pico-8 play session: mixed d-pad (fixed 12-tick cycle)

[t = 1 s] mixed d-pad (1.2s cycle ×~1): → ← ↑ ↓ + 🅾/❎ taps, ~1s
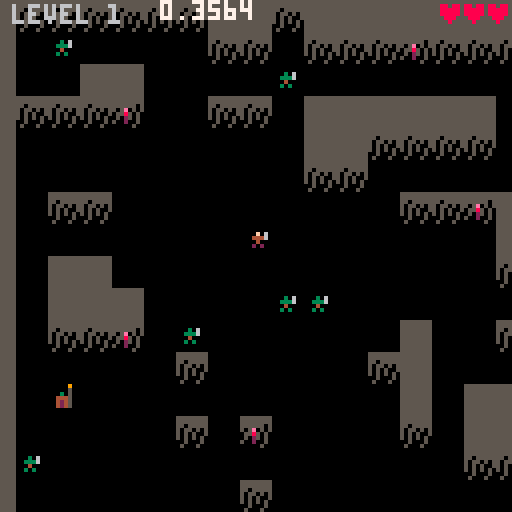
[t = 6 s] mixed d-pad (1.2s cycle ×~5): → ← ↑ ↓ + 🅾/❎ taps, ~6s
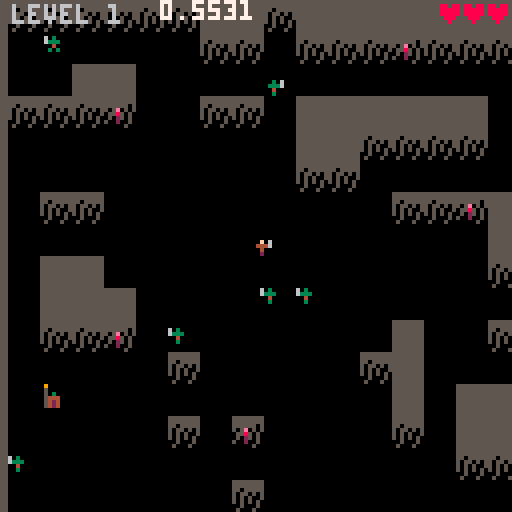
[t = 8 s] mixed d-pad (1.2s cycle ×~6): → ← ↑ ↓ + 🅾/❎ taps, ~8s
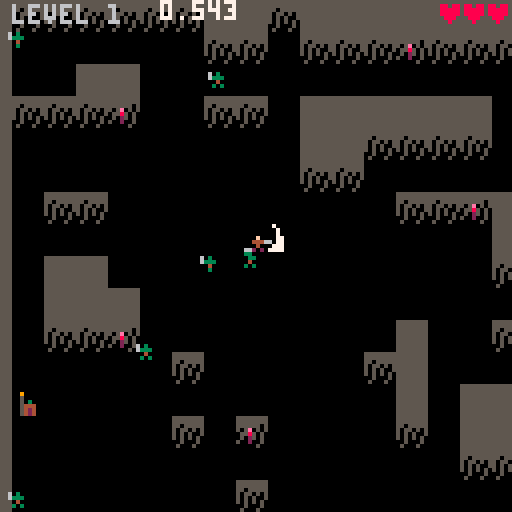

pico-8 cartridge
version 18
__lua__
-- 1 hp hero
-- by ironchest games

cartdata'ironchestgames_1hphero_dev2'

function _sfx(_s)
 sfx(tonum(_s))
end

function has(_t,_v)
 for k,v in pairs(_t) do
  if v == _v then
   return k
  end
 end
end

function clone(_t)
 local t={}
 for k,v in pairs(_t) do
  t[k]=v
 end
 return t
end

function flrrnd(_n)
 return flr(rnd(_n))
end

-- s2t usage:
-- t=s2t'1;2;3;4;5;6;7;hej pa dig din gamle gries;'
-- t=s2t'.x;1;.y;2;'
function s2t(s)
 local _t,_i,_s,_d={},1,''
 repeat
  _d,s=sub(s,1,1),sub(s,2)
  if _d != ';' then
   _s=_s.._d
  else
   if sub(_s,1,1) != '.' then
    _s=tonum(_s) or _s
   end
   _t[_i]=_s
   if (_s == '') _t[_i]=nil
   _i+=1
   _s=''
  end
 until #s == 0
 for _i=2,#_t,2 do
  local _tib=_t[_i-1]
  if sub(tostr(_tib),1,1) == '.' then
   _s=sub(_tib,2)
   _s=tonum(_s) or _s
   _t[_s],_t[_i-1],_t[_i]=_t[_i]
  end
 end
 return _t
end

function saveitem(_slot,_class,_prefix,_suffix)
 dset(_slot,_class+shl(_prefix,4)+shl(_suffix,8))
end

if dget(1) == 0 then
 saveitem(1,8,1,0)
end

function loaditem(_i)
 local dat=dget(_i)
 local _class=band(dat,0b1111)
 return _class != 0 and createitem(
   _class,
   band(dat,0b11110000)/16,
   band(dat,0b111100000000)/256) or nil
end

function isaabbscolliding(a,b)
 return a.x-a.hw < b.x+b.hw and a.x+a.hw > b.x-b.hw and
  a.y-a.hh < b.y+b.hh and a.y+a.hh > b.y-b.hh and b
end

wallaabb=s2t'.hw;4;.hh;4;'
function isinsidewall(aabb)
 local x1,y1,x2,y2=
  aabb.x-aabb.hw,aabb.y-aabb.hh,
  aabb.x+aabb.hw,aabb.y+aabb.hh

 for p in all{{x1,y1},{x2,y1},{x2,y2},{x1,y2}} do
  local mapx,mapy=flr(p[1]/8),flr(p[2]/8)
  wallaabb.x,wallaabb.y=mapx*8+wallaabb.hw,mapy*8+wallaabb.hh

  -- note: hitboxes should not be larger than 8x8
  if not walls[mapy] or not walls[mapy][mapx] then
   aabb.removeme=true
  elseif walls[mapy][mapx] == 1 and
     isaabbscolliding(aabb,wallaabb) then
   return wallaabb
  end
 end
end

function haslos(_x1,_y1,_x2,_y2)
 local dx,dy,x,y,xinc,yinc=
  abs(_x2-_x1),abs(_y2-_y1),_x1,_y1,sgn(_x2-_x1),sgn(_y2-_y1)
 local n,err=1+dx+dy,dx-dy
 dx*=2
 dy*=2

 while n > 0 do
  n-=1
  if walls[flr(y/8)][flr(x/8)] == 1 then
   return
  end
  if err > 0 then
   x+=xinc
   err-=dy
  else
   y+=yinc
   err+=dx
  end
 end
 return true
end

function dist(x1,y1,x2,y2)
 local dx,dy=x2-x1,y2-y1
 return sqrt(dx*dx+dy*dy)
end

function norm(n)
 return n == 0 and 0 or sgn(n)
end

_aabb={}
function collideaabbs(func,aabb,other,_dx,_dy)
 local dx,dy=_dx,_dy

 _aabb.x,_aabb.y,_aabb.hw,_aabb.hh=aabb.x+_dx,aabb.y,aabb.hw,aabb.hh
 local collidedwith=func(_aabb,other)
 if collidedwith then
  dx=(aabb.hw+collidedwith.hw-abs(aabb.x-collidedwith.x))*-sgn(_dx)
 end

 _aabb.x,_aabb.y=aabb.x,aabb.y+_dy
 local collidedwith=func(_aabb,other)
 if collidedwith then
  dy=(aabb.hh+collidedwith.hh-abs(aabb.y-collidedwith.y))*-sgn(_dy)
 end

 return dx,dy
end

function findflr(_x,_y)
 local a,d=rnd(),1
 repeat
  a+=0.05
  d+=0.02
  x,y=mid(1,flr(_x/8+cos(a)*2),14),mid(1,flr(_y/8+sin(a)*2),14)
 until walls[y] and walls[y][x] == 0
 return x*8+4,y*8+4
end

btnmasktoa={
 [0x0002]=0, -- right
 [0x0006]=0.125, -- right/up
 [0x0004]=0.25, -- up
 [0x0005]=0.375, -- up/left
 [0x0001]=0.5, -- left
 [0x0009]=0.625, -- left/down
 [0x0008]=0.75, -- down
 [0x000a]=0.875, -- down/right
}

function aframes(_fs)
 local t,j={},1
 for i=0,1,0.125 do
  t[i]=s2t(_fs[j])
  j+=1
 end
 return t
end

meleevfxframes=aframes{
 '0;20;4;7;-1;-5;', -- right
 '8;20;6;4;-3;-2;', -- right/up
 '20;20;9;3;-3;-1;', -- up
 '14;20;6;4;-2;-2;', -- up/left
 '4;20;4;7;-2;-5;', -- left
 '29;20;4;7;-3;-6;', -- left/down
 '20;23;9;3;-4;-2;', -- down
 '33;20;4;7;0;-6;', -- down/right
 '0;20;4;7;-1;-5;' -- right (wrapped)
}

bowvfxframes=aframes{
 '0;27;6;7;-3;-5;', -- right
 '17;32;7;7;-4;-3;', -- right/up
 '10;31;7;6;-3;-3;', -- up
 '34;32;7;7;-3;-3;', -- up/left
 '4;27;6;7;-2;-5;', -- left
 '22;27;7;7;-2;-5;', -- left/down
 '10;27;7;6;-3;-4;', -- down
 '29;27;7;7;-4;-4;', -- down/right
 '0;27;6;7;-3;-5;' -- right (wrapped)
}

arrowframes=aframes{
 '50;20;2;1;-1;-0.5;', -- right
 '52;20;2;2;-1;-1;', -- right/up
 '54;20;1;2;-0.5;-1;', -- up
 '55;20;2;2;-1;-1;', -- up/left
 '50;20;2;1;-1;-0.5;', -- left
 '52;20;2;2;-1;-1;', -- left/down
 '54;20;1;2;-0.5;-1;', -- down
 '55;20;2;2;-1;-1;', -- down/right
 '50;20;2;1;-1;-0.5;' -- right (wrapped)
}

function getvfxframei(a)
 return min(flr((a+0.0625)*8)/8,1)
end

-- effects
pemdef=s2t'-0.3;0;'

function burningeffect(_a)
 if _a.effect.c == nil then
  _a.effect.c=0
  add(pemitters,{
   follow=_a,
   life=_a.state_c,
   prate=s2t'2;4;',
   plife=s2t'15;25;',
   poffsets=s2t'-2;0.5;2;0.5;',
   pcol1=8,pcol2=14
  })
 end

 _a.effect.c-=1
 if _a.effect.c <= 0 then
  _a.effect.c,_a.a=12,rnd()
 end

 _a.dx,_a.dy=cos(_a.a)*_a.spd,sin(_a.a)*_a.spd
end

function freezeeffect(_a)
 add(vfxs,{{72,92,8,7,_a.x-4,_a.y-3.5,c=2}})
 _a.dx,_a.dy=0,0
end

-- skills
function getskillxy(_a)
 return _a.x+cos(_a.a)*4,_a.y+sin(_a.a)*4
end

function swordattackskillfactory(
  attackcol,typ,recovertime,dmg)
 return {
  sprite=12,
  desc='sword attack',
  preprfm=15,
  postprfm=28,
  perform=function(_a,skill)
   local x,y=getskillxy(_a)

   add(attacks,{
    isavatar=true,
    x=x,y=y,
    hw=2,hh=2,
    state_c=1,
    typ=typ,
    recovertime=recovertime or 0,
    knocka=_a.a,
    tar_c=1000,
    dmg=dmg,
   })

   local frame=clone(meleevfxframes[getvfxframei(_a.a)])
   frame.c,frame.col=15,attackcol
   frame[5]+=x
   frame[6]+=y
   add(vfxs,{frame})

   _sfx'4'
  end
 }
end

function bowattackskillfactory(
  preprfm,attackcol,arrowcol,typ,recovertime)
 return {
  sprite=13,
  desc='bow attack',
  preprfm=preprfm,
  postprfm=6,
  perform=function(_a,skill)
   local x,y=getskillxy(_a)

   add(attacks,{
    isavatar=true,
    x=x-0.5,y=y-0.5,
    hw=1,hh=1,
    state_c=1000,
    dx=cos(_a.a)*1.6,
    dy=sin(_a.a)*1.6,
    typ=typ,
    recovertime=recovertime,
    frame=clone(arrowframes[_a.a]),
    col=arrowcol,
   })

   local frame=clone(bowvfxframes[getvfxframei(_a.a)])
   frame.c,frame.col=6,attackcol
   frame[5]+=x
   frame[6]+=y
   add(vfxs,{frame})

   _sfx'5'
  end
 }
end

function boltskillfactory(
  typ,
  attackcol,
  castpemcol1,
  castpemcol2,
  boltpemcol1,
  boltpemcol2,
  sprite,
  desc)
 return {
  sprite=sprite,
  desc=desc,
  preprfm=50,
  postprfm=0,
  startpemitter=function(_a,life)
   add(pemitters,{
    follow=_a,
    life=life,
    prate=s2t'2;4;',
    plife=s2t'15;25;',
    poffsets=s2t'-2;0.5;2;0.5;',
    pcol1=castpemcol1,pcol2=castpemcol2
   })
   _sfx'9'
  end,
  perform=function(_a)
   local x,y=getskillxy(_a)

   local attack={
    isavatar=_a.isavatar,
    x=x,y=y,
    hw=1,hh=1,
    state_c=1000,
    dx=cos(_a.a)*1.2,
    dy=sin(_a.a)*1.2,
    typ=typ,
    recovertime=120,
    frame=s2t'47;20;3;3;-0.5;-0.5;',
    col=attackcol,
   }
   add(attacks,attack)

   add(pemitters,{
    follow=attack,
    life=1000,
    prate=s2t'0;1;',
    plife=s2t'3;5;',
    poffsets=s2t'-1;-1;1;1;',
    dy=s2t'0;0;',
    pcol1=boltpemcol1,pcol2=boltpemcol2
   })
   _sfx'32'
  end
 }
end

-- actors
function actfact(_a)
 _a.state,_a.state_c,_a.curframe,_a.dx,_a.dy,
 _a.runspd,_a.dmgfx_c,_a.comfydist,_a.toocloseto,_a.a,_a.hh
   ='idling',0,1,0,0,_a.spd,0,_a.comfydist or 1,{},0,2
 return _a
end

function performenemymelee(_a)
 _a.a=getvfxframei(atan2(_a.tarx-_a.x,_a.tary-_a.y))
 add(attacks,{
  x=_a.x+cos(_a.a)*4,
  y=_a.y+sin(_a.a)*4,
  hw=att_siz or 2,
  hh=att_siz or 2,
  state_c=1,
  typ=_a.att_typ or 'knockback',
  recovertime=_a.att_recovertime,
  knocka=_a.a,
  tar_c=1000,
 })
 local f=clone(meleevfxframes[_a.a])
 f.c,f.col=10,_a.att_col or 7
 _x,_y=getskillxy(_a)
 f[5]+=_x
 f[6]+=_y
 add(vfxs,{f})
 _sfx'4'
end

function performenemybow(_a)
 _a.a=getvfxframei(atan2(_a.tarx-_a.x,_a.tary-_a.y))
 add(attacks,{
  x=_a.x-0.5,y=_a.y-0.5,
  hw=1,hh=1,
  state_c=1000,
  dx=cos(_a.a)*1.6,dy=sin(_a.a)*1.6,
  frame=clone(arrowframes[_a.a]),
  col=2
 })
 _sfx'5'
end

-- enemy factories
function newmeleetroll(x,y)
 local _e=s2t'.hw;1.5;.spd;0.45;.hp;2;.att_preprfm;50;.att_postprfm;20;';
 _e.x,
 _e.y,
 _e.prfmatt,
 _e.idling,
 _e.moving,
 _e.attacking,
 _e.recovering=
  x,
  y,
  performenemymelee,
  {s2t'40;91;4;5;-2;-3;'},
  {animspd=0.18,s2t'40;91;4;5;-2;-3;',s2t'44;91;4;5;-2;-3;'},
  {animspd=0,s2t'48;91;4;5;-2;-3;',s2t'51;91;6;5;-3;-3;'},
  {s2t'40;91;4;5;-2;-3;'}
 return actfact(_e)
end

function casterfactory(_hp,_cols,_idlef,_attackf,_boltskill)
 return function(x,y)
  return actfact{
   x=x,y=y,
   hw=1.5,
   spd=0.25*_hp,
   hp=_hp,
   att_preprfm=100,
   att_postprfm=20,
   att_range=60,
   cols=_cols,
   prfmatt=function(_a)
    _a.a=atan2(_a.tarx-_a.x,_a.tary-_a.y)
    _boltskill.perform(_a)
   end,
   comfydist=30,
   idling={_idlef},
   moving={animspd=0.18,_idlef},
   attacking={animspd=0,_attackf,_idlef},
   recovering={_idlef},
   onpreprfm=_boltskill.startpemitter
  }
 end
end

newtrollcaster=casterfactory(
 1,s2t'3;4;2;5;9;',s2t'41;32;4;7;-2;-4.5;',s2t'45;32;4;7;-2;-4.5;',
 boltskillfactory('fire',14,8,14,14,8))

newdemoncaster=casterfactory(
 3,s2t'8;13;5;6;12;',s2t'41;32;4;8;-2;-5.5;',s2t'45;32;4;8;-2;-5.5;',
 boltskillfactory('ice',7,12,12,12,13))

function newgianttroll(x,y)
 boss=actfact{
  name='giant troll',
  x=x,y=y,
  hw=1.5,hh=3,
  isbig=true,
  spd=0.7,
  hp=7,
  att_preprfm=40,
  att_postprfm=30,
  prfmatt=performenemymelee,
  idling={s2t'36;25;7;7;-4;-4;'},
  moving={animspd=0.18,s2t'43;25;7;7;-4;-4;',s2t'50;25;7;7;-4;-4;'},
  attacking={animspd=0,s2t'57;25;7;7;-4;-4;',s2t'64;25;8;7;-4;-4;'},
  recovering={s2t'72;25;7;7;-4;-4;'}
 }
 return boss
end

function newmeleeskele(x,y)
 return actfact{
  x=x,y=y,
  hw=1.5,
  spd=0.5,
  hp=3,
  att_preprfm=40,
  att_postprfm=10,
  prfmatt=performenemymelee,
  idling={s2t'0;15;4;5;-2;-3;'},
  moving={animspd=0.18,s2t'0;15;4;5;-2;-3;',s2t'4;15;4;5;-2;-3;'},
  attacking={animspd=0,s2t'8;15;4;5;-2;-3;',s2t'11;15;6;5;-3;-3;'},
  recovering={s2t'0;15;4;5;-2;-3;'}
 }
end

function batfactory(_cols,_att_col,_att_typ,_att_recovertime)
 return function(x,y)
  return actfact{
   isghost=true,
   x=x,y=y,
   hw=1.5,
   spd=0.75,
   hp=1,
   att_preprfm=30,
   att_postprfm=0,
   att_col=_att_col,
   att_typ=_att_typ,
   att_recovertime=_att_recovertime,
   cols=_cols,
   prfmatt=performenemymelee,
   idling={s2t'36;15;3;3;-1.5;-1.5;'},
   moving={animspd=0.21,s2t'36;15;3;3;-1.5;-1.5;',s2t'39;15;3;3;-1.5;-1.5;'},
   attacking={animspd=0.32,s2t'36;15;3;3;-1.5;-1.5;',s2t'39;15;3;3;-1.5;-1.5;'},
   recovering={s2t'36;15;3;3;-1.5;-1.5;'}
  }
 end
end

newbatenemy=batfactory()
newfirebatenemy=batfactory(s2t'0;0;0;0;8;',14,'fire',120)

function newvampireboss(x,y)
 boss=actfact{
  name='samael',
  isghost=true,
  x=x,y=y,
  hw=1.5,
  spd=0.75,
  hp=8,
  att_preprfm=20,
  att_postprfm=75,
  att_siz=2,
  prfmatt=function(_a)
   _a.a=atan2(_a.tarx-_a.x,_a.tary-_a.y)
   add(attacks,{
    x=_a.x+cos(_a.a)*4,
    y=_a.y+sin(_a.a)*4,
    hw=2,hh=2,
    state_c=1,
    dmg=2
   })
   f=s2t'92;91;4;3;-2;-1.5;'
   f.c=4
   _x,_y=getskillxy(_a)
   f[5]+=_x
   f[6]+=_y
   add(vfxs,{f})
   _sfx'4'
  end,
  idling={s2t'82;91;5;5;-3;-3;'},
  moving={animspd=0.21,s2t'96;91;3;3;-1.5;-1.5;',s2t'99;91;3;3;-1.5;-1.5;'},
  attacking={animspd=0.3,s2t'87;91;5;5;-3;-3;',s2t'82;91;5;5;-3;-3;'},
  recovering={s2t'82;91;5;5;-3;-3;'}
 }
 return boss
end

function newbowskele(x,y)
 return actfact{
  x=x,y=y,
  hw=1.5,
  spd=0.5,
  hp=2,
  att_preprfm=60,
  att_postprfm=4,
  att_range=40,
  prfmatt=performenemybow,
  comfydist=20,
  idling={s2t'18;15;4;5;-2;-3;'},
  moving={animspd=0.18,s2t'18;15;4;5;-2;-3;',s2t'22;15;4;5;-2;-3;'},
  attacking={animspd=0,s2t'26;15;4;5;-2;-3;',s2t'31;15;4;5;-2;-3;'},
  recovering={s2t'18;15;4;5;-2;-3;'}
 }
end

function newskeleking(x,y)

 function setupmelee(_a)
  _a.att_range,
  _a.att_preprfm,
  _a.att_postprfm,
  _a.prfmatt,
  _a.afterpostprfm,
  _a.attacking,
  _a.onpreprfm,
  _a.nolos
   =7,30,60,performmelee,setupmagic,
   {animspd=0,s2t'0;40;15;18;-7;-13;',s2t'0;58;20;18;-10;-13;'}
 end

 function performmelee(_a)
  add(attacks,{
   throughwalls=true,
   x=_a.x+cos(_a.a)*2,y=_a.y-3,
   hw=7,hh=8,
   state_c=2,
   typ='knockback',
   knocka=_a.a,
  })
  _sfx'4'
 end

 function setupmagic(_a)
  _a.att_range,
  _a.att_preprfm,
  _a.att_postprfm,
  _a.prfmatt,
  _a.afterpostprfm,
  _a.attacking,
  _a.onpreprfm,
  _a.nolos
    =60,110,0,performmagic,setupmelee,{
      animspd=0,
      s2t'24;58;15;18;-7;-13;',
      s2t'24;58;15;18;-7;-13;',
     },magicpreprfm,true
 end

 function magicpreprfm(_a)
  _a.att_x,_a.att_y=findflr(_a.x,_a.y)
  add(pemitters,{
   follow={x=_a.att_x,y=_a.att_y},
   life=140,
   prate=s2t'1;2;',
   plife=s2t'10;15;',
   poffsets=s2t'-2;0.5;1;0.5;',
   pcol1=11,pcol2=3
  })
  _sfx'9'
 end

 function performmagic(_a)
  local _e=newmeleeskele(_a.att_x,_a.att_y)
  _e.state,_e.laststate,_e.state_c='recovering','recovering',50
  add(actors,_e)
 end

 boss=actfact{
  name='forgotten king',
  isbig=true,
  x=x,y=y,
  hw=1.5,hh=3,
  spd=0.4,
  hp=10,
  idling={s2t'0;40;15;18;-7;-13;'},
  moving={animspd=0.24,s2t'16;40;15;18;-7;-13;',s2t'32;40;15;18;-7;-13;'},
  recovering={s2t'0;40;15;18;-7;-13;'},
  onroam=setupmagic
 }
 setupmagic(boss)
 return boss
end

function newdemonboss(x,y)
 boss=actfact{
  name='the evil',
  isbig=true,
  x=x,y=y,
  hw=3.5,hh=3.5,
  spd=0.75,
  hp=20,
  att_preprfm=30,
  att_postprfm=50,
  att_range=10,
  att_siz=12,
  att_col=0,
  att_typ='fire',
  att_recovertime=90,
  prfmatt=performenemymelee,
  passiveskills={{immune='fire'},{immune='ice'}},
  idling={s2t'77;71;19;18;-10;-15;'},
  moving={animspd=0.24,s2t'41;71;19;18;-10;-15;',s2t'59;71;19;18;-10;-15;'},
  attacking={animspd=0,s2t'79;45;31;24;-15;-20;',s2t'48;45;31;24;-15;-20;'},
  recovering={s2t'95;71;19;18;-10;-15;'}
 }
 return boss
end

-- items
slots,comcols2={'weapon','offhand','armor','helmet','boots','amulet','book'},s2t'-1;-1;-1;-1;2;'

function createitem(_itemclass,_prefix,_suffix)
 local itemclass=itemclasses[_itemclass]
 local itemname,armor,spdfactor,_att_spd_dec,prefixt,col,col2,sprite=
   itemclass.name,itemclass.armor or 0,itemclass.spdfactor or 0,0,
   itemclass.prefix or prefix

 _suffix=suffix[_suffix]
 if _suffix then
  itemname=itemname.._suffix.name
 end

 if _itemclass >=8 and _prefix == 1 and _suffix then
  col,col2,sprite=_suffix.cols[_itemclass] or _suffix.col,
   _suffix.cols2 and _suffix.cols2[_itemclass],
   _suffix.sprite
 end

 _prefix=prefixt[_prefix]
 if _prefix then
  itemname=_prefix.name..itemname
 end

 if not (_prefix or _suffix) then
  itemname='useless '..itemname
 end

 for _affix in all{_prefix,_suffix} do
  if _affix then
   armor+=(_affix.armor or 0)
   spdfactor+=(_affix.spdfactor or 0)
   _att_spd_dec+=(_affix.att_spd_dec or 0)
   col,col2,sprite=col or _affix.cols and _affix.cols[_itemclass] or _affix.col,
    col2 or _affix.cols2 and _affix.cols2[_itemclass] or itemclass.col2,
    sprite or _affix.sprites[_itemclass]
  end
 end

 return {
  class=_itemclass,
  slot=itemclass.slot,
  name=itemname,
  sprite=sprite or itemclass.sprite,
  col=col or itemclass.col,
  col2=col2 or comcols2,
  prefix=_prefix,
  suffix=_suffix,
  armor=armor,
  spdfactor=spdfactor,
  att_spd_dec=_att_spd_dec,
  iscloak=itemclass.iscloak,
  twohand=itemclass.twohand,
  curframe=1,
  idling=itemclass.idling,
  moving=itemclass.moving,
  attacking=itemclass.attacking,
  recovering=itemclass.recovering,
 }
end

swordprefix={
 {name='',sprites={},skill=swordattackskillfactory(7)},
 {name='ice ',col=7,sprites=s2t'30;46;162;63;232;79;49;199;214;',
  skill=swordattackskillfactory(12,'ice',150)},
 {name='flaming ',col=8,sprites=s2t'29;45;162;62;231;78;178;198;213;',
  skill=swordattackskillfactory(14,'fire',60)},
 {name='heavy ',col=5,sprites=s2t'-1;-1;-1;-1;-1;-1;-1;196;',
  skill=swordattackskillfactory(7,'knockback')},
 {name='sharp ',col=6,sprites=s2t'-1;-1;-1;-1;-1;-1;-1;200;',
  skill=swordattackskillfactory(7,nil,nil,2)},
}

bowprefix={
 {name='',col=4,sprites={},skill=bowattackskillfactory(26,7,2),twohand=true},
 {name='ice ',col=12,sprites=s2t'30;46;162;63;232;79;49;199;214;',
  skill=bowattackskillfactory(26,7,12,'ice',150),twohand=true},
 {name='flaming ',col=8,sprites=s2t'29;45;162;62;231;78;178;198;213;',
  skill=bowattackskillfactory(26,14,8,'fire',60),twohand=true},
}

amuletprefix={
 {
  name='skull ',
  sprites=s2t'-1;-1;31;',
  skill={
   sprite=9,
   desc='passive, resurrect once',
   onhit=function (_a)
    if _a.hp <= 0 then
     _a.hp,_a.removeme=3
     for k,v in pairs(slots) do
      local _item=_a.items[v]
      if _item and _item.prefix and
         _item.prefix.skill == amuletprefix[1].skill then
       _a.items[v]=nil
       saveitem(k,0,0,0)
       del(_a.passiveskills,_item.prefix.skill)
       break
      end
     end
     _sfx'21'
    end
   end
  }
 }
}

prefix={
 {name='knight\'s ',sprites=s2t'26;42;-1;59;228;76;',
  cols=s2t'13;13;-1;13;13;13;-1;13;',cols2=s2t'-1;-1;-1;-1;1;',armor=1},
 {name='feathered ',sprites=s2t'27;43;161;60;229;95;177;197;212;',
  cols=s2t'4;13;-1;2;4;4;-1;15;3;',spdfactor=0.1},
 {name='dragonscale ',sprites=s2t'28;44;-1;61;230;77;',
  cols=s2t'9;9;-1;9;9;9;-1;-1;-1;',cols2=s2t'-1;-1;-1;-1;4;',skill={
  sprite=8,desc='passive, cannot be burned',immune='fire'}},
 {name='warming ',sprites=s2t'29;45;162;62;231;78;178;198;213;',
  cols=s2t'8;8;-1;2;8;8;-1;8;8;',skill={
  sprite=11,desc='passive, cannot be frozen',immune='ice'}}
}

suffix={
 {name=' of haste',sprites=s2t'27;43;161;60;229;95;177;197;212;',
  cols=s2t'4;13;-1;2;4;4;-1;15;3;',spdfactor=0.1},
 {name=' of phasing',sprites=s2t'143;127;164;111;246;94;47;199;214;',
  cols=s2t'13;1;-1;1;2;1;-1;12;12;',cols2=s2t'-1;-1;-1;-1;1;',skill={
   sprite=10,
   desc='passive, phase away on hit',
   onhit=function(_a)
    local x,y=findflr(_a.x,_a.y)
    local _f=s2t'9;9;1;1;0;0;'
    _a.x,_a.y,_f.c=x,y,2
    add(vfxs,{
     _f,
     {draw=function(f)
       circ(x,y,f.c*1.5,12)
      end,
      c=12
     }
    })
   end
  }
 },
 {name=' of firebolt',sprites=s2t'29;45;162;62;231;78;178;198;213;',
  cols=s2t'8;8;-1;2;8;8;-1;8;8;',skill=boltskillfactory(
  'fire',14,8,14,14,8,15,'firebolt')},
 {name=' of icebolt',sprites=s2t'30;46;163;63;232;79;179;199;214;',
  cols=s2t'13;6;-1;12;12;12;-1;7;12;',cols2=s2t'-1;-1;-1;-1;1;',skill=boltskillfactory(
  'ice',7,12,12,12,13,14,'icebolt')},
 {name=' of concentration',sprites=s2t'244;245;159;175;191;249;216;247;215;',
  cols=s2t'3;6;-1;3;3;6;-1;6;11;',cols2=s2t'-1;-1;-1;-1;1;',att_spd_dec=3}
}

cloakidling,shieldidling,swordidling,bowidling
  ={s2t'40;9;3;4;-1;-2;'},{s2t'35;9;5;5;-2;-3;'},
  {s2t'9;9;5;5;-2;-3;'},{s2t'25;9;5;5;-2;-3;'}

itemclasses={
 {slot='boots',name='boots',sprite=25,col=2},
 {slot='helmet',name='helmet',sprite=41,col=5},
 {slot='amulet',name='amulet',sprite=160,prefix=amuletprefix},
 {slot='armor',name='platemail',sprite=58,col=5,armor=1},
 {slot='armor',name='cloak',sprite=40,col=4,col2=2,iscloak=true,spdfactor=0.1,
  idling=cloakidling,moving=cloakidling, attacking=cloakidling,recovering=cloakidling},
 {slot='offhand',name='shield',sprite=75,col=2,armor=1,
  idling=shieldidling,moving=shieldidling,attacking=shieldidling,recovering=shieldidling},
 {slot='book',name='book',sprite=176},
 {slot='weapon',name='sword',sprite=71,col=6,prefix=swordprefix,
  idling=swordidling,moving=swordidling,attacking={
   s2t'14;9;5;5;-2;-3;',s2t'18;9;7;5;-3;-3;'},
  recovering=swordidling},
 {slot='weapon',name='bow',sprite=72,col=4,twohand=true,prefix=bowprefix,
  idling=bowidling,moving=bowidling,attacking={
   s2t'30;9;5;5;-2;-3;',s2t'25;9;1;1;-2;-3;'},
  recovering=bowidling}
}

themes={
 {newmeleetroll,newmeleetroll,newtrollcaster,newgianttroll},
 {newbatenemy,newbatenemy,newbatenemy,newvampireboss},
 {newbatenemy,newmeleeskele,newbowskele,newskeleking},
 {newfirebatenemy,newdemoncaster,newdemoncaster,newdemonboss}
}

-- init avatar
idleframe=s2t'0;10;3;4;-1;-2;'
avatar=actfact{
 isavatar=true,
 x=64,y=56,
 hw=1.5,
 spdfactor=1,
 spd=0.5,
 hp=3,
 startarmor=0,
 att_spd_dec=0,
 armor=0,
 items={},
 inventory={},
 passiveskills={},
 idling={idleframe},
 moving={idleframe,s2t'3;10;3;4;-1;-2;'},
 attacking={animspd=0,s2t'6;10;3;4;-1;-2;',idleframe},
 recovering={idleframe},
 skill1=swordattackskillfactory(7),
}

for k,v in pairs(slots) do
 avatar.items[v]=loaditem(k)
end

worldw,worldh=32,32

function dungeoninit()
 _update60,_draw,
 dungeonlvl,theme,nexttheme,
 avatar.hp,avatar.x,avatar.y,avatar.removeme=
  dungeonupdate,dungeondraw,
  1,1,1,3,64,56
 for _t in all(themes) do
  _t.lvl_c=4+flrrnd(2)
 end
 mapinit()
end

tick,kills,curenemyi=0,0,1

function mapinit()
 local basemap={}
 for _y=-1,worldh do
  basemap[_y]={}
  for _x=-1,worldw do
   basemap[_y][_x]=9
  end
 end

 local avatarx,avatary=flr(avatar.x/8),flr(avatar.y/8)
 local curx,cury,a,enemy_c,enemies,steps,angles=
  avatarx,avatary,0,20,{},({2000,500,600,700})[theme],
   ({s2t'0.25;-0.25;',s2t'0;0;0;0;0;0.5;0.25;-0.25;',
    s2t'0;0;0.5;0.25;',s2t'0.25;'})[theme]
 local step_c,_theme=steps,themes[theme]
 _theme.lvl_c-=1

 while step_c > 0 do
  local nextx,nexty=curx+cos(a),cury+sin(a)
  if flrrnd(3) == 0 or
     nextx <= 0 or nextx > worldw-2 or
     nexty <= 0 or nexty > worldh-2 then
   a+=angles[flrrnd(#angles)+1]
  elseif step_c != 0 and step_c % (steps / enemy_c) == 0 then
   add(enemies,{x=curx,y=cury,typ=flrrnd(3)+1})
  else
   curx,cury=nextx,nexty
   basemap[cury][curx]=5
  end
  step_c-=1
 end

 for _e in all(enemies) do
  basemap[_e.y][_e.x]=_e.typ
 end

 if _theme.lvl_c == 0 then
  local enemy=enemies[#enemies]
  basemap[enemy.y][enemy.x]=4
  nexttheme+=1
 end

 -- reset
 basemap[cury][curx],
 basemap[avatary][avatarx],
 curenemyi,
 tick,
 walls,
 actors,
 attacks,
 pemitters,
 vfxs,
 interactables,
 isdoorspawned,
 boss=
  10,15,
  1,0,{},{},{},{},{},{}

 for _y=0,worldh do
  walls[_y]={}
  for _x=0,worldw do
   local _col,ax,ay=basemap[_y][_x],_x*8+4,_y*8+4

   if _col == 15 then
    avatar=add(actors,actfact(avatar))
    avatar.x,avatar.y,avatar.armor=ax,ay,avatar.startarmor
    add(interactables,{
     x=avatar.x,y=avatar.y,
     hw=4,hh=2.5,
     sprite=0,
     text='\x8e inventory',
     enter=equipinit,
    })
   end

   if _col <= 4 then
    add(actors,_theme[_col](ax,ay))
   end

   if _col == 10 then
    door={
     x=ax,y=ay,hw=4,hh=4,
     text='\x8e go deeper',
     enter=function()
      theme=nexttheme
      dungeonlvl+=1
      mapinit()
     end
    }

    if nexttheme > 4 then
     door.text,door.sprite,door.enter='\x8e go home',248,splash
    else
     door.sprite=179+nexttheme*16
    end
    add(interactables,door)
   end

   walls[_y][_x]=_col == 9 and 1 or 0
  end
 end

 music(theme*10,0,0b0011)
 if boss then
  music(1,0,0b0011)
 end
end

function dungeonupdate()
 tick+=1
 if tick < 120 then
  curinteractable=nil
  return
 end

 if avatar.hp <= 0 then
  if tick-deathts > 150 and btnp(4) then
   avatar.inventory,kills,theme,door={},0
   equipinit()
  end
  return
 end

 local angle=btnmasktoa[band(btn(),0b1111)] -- note: filter out o/x buttons from dpad input
 if angle then
  if avatar.state != 'recovering' and
     avatar.state != 'attacking' then
   avatar.a,avatar.dx,avatar.dy,avatar.state,avatar.state_c=
    angle,norm(cos(angle)),norm(sin(angle)),'moving',2
  end
 elseif avatar.state != 'recovering' then
  avatar.dx,avatar.dy=0,0
 end

 -- button input
 skillbuttondown=btn(4) and 1 or btn(5) and 2 or nil

 -- collide against interactables
 curinteractable=nil
 if isdoorspawned then
  for i in all(interactables) do
   if isaabbscolliding(avatar,i) then
    skillbuttondown=0
    curinteractable=i
    if btnp(4) then
     i.enter(i)
    end
   end
  end
 end

 if skillbuttondown and
    (avatar.state == 'idling' or
     avatar.state == 'moving') then

  local skill=avatar['skill'..skillbuttondown]
  if skill then
   avatar.state,avatar.currentskill,avatar.ispreprfm,
   avatar.state_c,avatar.curframe=
    'attacking',skill,true,max(1,skill.preprfm-avatar.att_spd_dec),1
   if avatar.items.weapon then
    avatar.items.weapon.curframe=1
   end
   if avatar.currentskill.startpemitter then
    avatar.currentskill.startpemitter(avatar,skill.preprfm)
   end
  end
 end

 -- update actors
 local enemy_c=0
 for actor in all(actors) do
  if actor != avatar then
   enemy_c+=1
  end
  actor.state_c-=1

  -- handle states
  if actor.state == 'idling' then
   actor.tarx,actor.tary,actor.ismovingoutofcollision=nil -- reset enemy vars

  elseif actor.state == 'attacking' then
   if actor == avatar then
    if avatar.state_c <= 0 then
     if avatar.ispreprfm then
      avatar.currentskill.perform(avatar,avatar.currentskill)

      avatar.state_c,avatar.curframe,avatar.ispreprfm=
       max(1,avatar.currentskill.postprfm-avatar.att_spd_dec),2

      if avatar.items.weapon then
       avatar.items.weapon.curframe=2
      end

     else
      avatar.state='idling'
      if avatar.items.weapon then
       avatar.items.weapon.curframe=1
      end
     end
    end

   else -- enemies

    if actor.laststate != 'attacking' then
     actor.ispreprfm,actor.curframe,actor.state_c=
      true,1,actor.att_preprfm

     if actor.onpreprfm then
      actor.onpreprfm(actor,actor.att_preprfm)
     end
    end

    if actor.ispreprfm and actor.state_c <= 0 then
     actor.prfmatt(actor)
     actor.state_c,actor.curframe,actor.ispreprfm=
      actor.att_postprfm,2

    elseif actor.state_c <= 0 then
     if actor.afterpostprfm then
      actor.afterpostprfm(actor)
     end
     actor.state='idling'
    end
   end

  elseif actor.state == 'recovering' then
   if actor.effect then
    actor.effect.func(actor)
   end

   if actor.state_c <= 0 then
    actor.state,actor.effect='idling'
   end

  elseif actor.state == 'moving' and actor != avatar then
   if actor.state_c <= 0 then
    actor.ismovingoutofcollision=nil
   end
   actor.a=atan2(actor.tarx-actor.x,actor.tary-actor.y)

   if dist(actor.x,actor.y,actor.tarx,actor.tary) <= actor.spd + 0.1 then
    actor.state='idling'
   end
   actor.dx,actor.dy=cos(actor.a)*actor.spd,sin(actor.a)*actor.spd
  end

  if actor == avatar and actor.state_c <= 0 then
   actor.state,actor.currentskill='idling'
  end

  actor.laststate=actor.state
 end

 -- ai to make decisions
 curenemyi+=1
 if curenemyi > #actors then
  curenemyi=1
 end
 enemy=actors[curenemyi]
 if enemy and enemy != avatar and not enemy.removeme then
  enemy.att_range=enemy.att_range or 7

  -- aggression vars
  disttoavatar,haslostoavatar=
   dist(enemy.x,enemy.y,avatar.x,avatar.y),
   haslos(enemy.x,enemy.y,avatar.x,avatar.y)

  -- resolving effect
  if enemy.state=='recovering' then

  -- continue to move out of collision
  elseif enemy.ismovingoutofcollision then
   enemy.state='moving'

  -- too close to avatar, note: collided with wall not working here?
  elseif disttoavatar <= enemy.comfydist and enemy.state != 'attacking' and enemy.wallcollisiondx == nil then
   enemy.a=atan2(
     avatar.x-enemy.x,
     avatar.y-enemy.y)+0.5 -- note: go the other way
   enemy.state,enemy.tarx,enemy.tary,enemy.ismovingoutofcollision,enemy.state_c,enemy.spd=
    'moving',enemy.x+cos(enemy.a)*10,enemy.y+sin(enemy.a)*10,true,60,enemy.runspd

  -- attack
  elseif enemy.state == 'attacking' or disttoavatar <= enemy.att_range and
        (haslostoavatar or enemy.nolos) then
   if enemy.laststate != 'attacking' then
    enemy.curframe=1
   end
   enemy.state,enemy.tarx,enemy.tary='attacking',avatar.x,avatar.y

  -- colliding w wall, move out of
  elseif enemy.wallcollisiondx then
   enemy.a=atan2(
     enemy.x+enemy.wallcollisiondx-enemy.x,
     enemy.y+enemy.wallcollisiondy-enemy.y)+rnd(0.2)-0.1
   enemy.state,enemy.tarx,enemy.tary,enemy.ismovingoutofcollision,enemy.state_c,enemy.spd=
    'moving',enemy.x+cos(enemy.a)*10,enemy.y+sin(enemy.a)*10,true,60,enemy.runspd

  -- colliding w other, move out of
  elseif #enemy.toocloseto > 0 then
   local collidedwith=enemy.toocloseto[1]
   enemy.a=atan2(
     collidedwith.x-enemy.x,
     collidedwith.y-enemy.y)+0.5 -- note: go the other way
   enemy.state,enemy.tarx,enemy.tary,enemy.ismovingoutofcollision,enemy.state_c,enemy.spd=
    'moving',enemy.x+cos(enemy.a)*10,enemy.y+sin(enemy.a)*10,true,60,enemy.runspd

  -- set avatar position as tar, move there
  elseif haslostoavatar then
   enemy.state,enemy.tarx,enemy.tary,enemy.spd=
    'moving',avatar.x,avatar.y,enemy.runspd
   enemy.a=atan2(enemy.tarx-enemy.x,enemy.tary-enemy.y)

  -- continue to move to tar
  elseif enemy.tarx then
   enemy.state='moving'

  -- roam
  elseif not enemy.tarx then
   enemy.a=rnd()
   enemy.state,enemy.tarx,enemy.tary,enemy.spd=
    'moving',enemy.x+cos(enemy.a)*10,enemy.y+sin(enemy.a)*10,enemy.runspd*0.5
   if enemy.onroam then
    enemy.onroam(enemy)
   end
  end
 end

 -- update the next-position
 for actor in all(actors) do
  local spdfactor=actor.spdfactor or 1
  actor.dx,actor.dy=actor.dx*(actor.spd*spdfactor),actor.dy*(actor.spd*spdfactor)
  -- note: after this deltas should not change by input
 end

 -- check lvl cleared
 if enemy_c <= 0 and not isdoorspawned then
  isdoorspawned,walls[(door.y-4)/8][(door.x-4)/8]=true,0
  if boss then 
   music(6,0,0b0011)
  end
 end

 -- collide against attacks
 for attack in all(attacks) do
  attack.tar_c=attack.tar_c or 1
  for _a in all(actors) do
   if (not attack.removeme) and (not _a.removeme) and
      attack.isavatar != _a.isavatar and
      isaabbscolliding(attack,_a) then
    attack.tar_c-=1
    local dmg,hitsfx=attack.dmg or 1,6

    for skill in all(_a.passiveskills) do
     if attack.typ != nil and
        skill.immune == attack.typ then
      attack.recovertime,attack.typ=nil
     end
    end

    -- special case if ice and already frozen
    if attack.typ == 'ice' and not (_a.effect and
      _a.effect.func == freezeeffect) then
     dmg=0
    end

    -- do dmg
    if _a.armor and _a.armor > 0 then
     _a.armor-=dmg
     if _a.armor < 0 then
      _a.hp+=_a.armor
      _a.armor=0
     end
    else
     _a.hp-=dmg
    end
    _a.state='recovering'
    _a.state_c=attack.recovertime or 0

    -- check if actor is dead
    if _a.hp <= 0 then
     _a.removeme,hitsfx=true,3
     kills+=1

     -- add chest
     isbosschest=_a == boss or theme == 4 and boss
     if kills % (6-theme) <= 0 or isbosschest then
      sprite,kills=isbosschest and 73 or 22,0
      add(interactables,{
       x=_a.x,y=_a.y,
       hw=4,hh=4,
       sprite=sprite,
       text='\x8e loot',
       isbosschest=isbosschest,
       enter=function(i)
        if #avatar.inventory < 10 and not i.isopen then
         i.isopen,i.sprite,i.text=
           true,i.sprite+1,''

         _itemclassn,_n,_m=
          flrrnd(9)+1,1,0
         if theme == 4 and boss then
          _n,_m=0,1
         end

         itemclass=itemclasses[_itemclassn]
         _prefix=itemclass.prefix or prefix
         _prefixn,_suffixn=_itemclassn == 7 and 0 or
          flrrnd(#_prefix+_n)+_m,
          flrrnd(5+_n)+_m

         _suffixn=i.isbosschest and _suffixn or 0
         _prefixn=_itemclassn >= 8 and _suffix != 0 and _prefixn == 0 and 1 or _prefixn
         _sfx'20'
         add(avatar.inventory,createitem(_itemclassn,_prefixn,_suffixn))
        else
         _sfx'30'
        end
       end
      })
     end
    end

    -- effects
    _a.dmgfx_col,_a.dmgfx_c=8,20
    if attack.typ == 'knockback' and not _a.isbig then
     _a.dx,_a.dy=cos(attack.knocka)*5,sin(attack.knocka)*5
    elseif attack.typ == 'fire' then
     _a.effect={func=burningeffect}
    elseif attack.typ == 'ice' then
     _a.effect,_a.dmgfx_col={func=freezeeffect},12
    end
    sfx(hitsfx)

    -- hit flash
    local x,y=_a.x+_a.dx/2,_a.y+_a.dy/2
    add(vfxs,{
     {42,20,5,5,x-2.5,y-2.5,c=4,col=_a.dmgfx_col},
     {42,20,5,5,x-2.5,y-2.5,c=5,col=7}})

    -- on hit handling
    for skill in all(_a.passiveskills) do
     if skill.onhit then
      skill.onhit(_a)
     end
    end
    attack.removeme=attack.tar_c <= 0
   end
  end
 end

 -- reset toocloseto
 for _a in all(actors) do
  _a.toocloseto={}
 end

 -- enemies movement check against others
 for i=1,#actors-1 do
  for j=i+1,#actors do
   local enemy,other=actors[i],actors[j]
   if enemy != other and enemy != avatar and other != avatar and
      dist(enemy.x,enemy.y,other.x,other.y) <
        enemy.hh + other.hh then
    add(enemy.toocloseto,other)
    add(other.toocloseto,enemy)
   end
  end
 end

 -- avatar movement check against other actors
 for _a in all(actors) do
  if _a != avatar and not _a.isghost then
   local _dx,_dy=collideaabbs(
     isaabbscolliding,avatar,_a,avatar.dx,avatar.dy)
   avatar.dx,avatar.dy=_dx,_dy
  end
 end

 -- movement check against walls
 for _a in all(actors) do
  local _dx,_dy=collideaabbs(isinsidewall,_a,nil,_a.dx,_a.dy)
  if _a != avatar then
   _a.wallcollisiondx,_a.wallcollisiondy=nil
   if _dx != _a.dx or _dy != _a.dy then
    _a.wallcollisiondx,_a.wallcollisiondy=_dx,_dy
   end
  end
  _a.x+=_dx
  _a.y+=_dy
  _a.dx,_a.dy=0,0
 end

 -- update attacks
 for attack in all(attacks) do
  if attack.state_c and not attack.removeme then
   attack.state_c-=1
   attack.removeme=attack.state_c <= 0
  end

  attack.x+=(attack.dx or 0)
  attack.y+=(attack.dy or 0)

  if attack.x > 128 or attack.x < 0 or
     attack.y > 128 or attack.y < 0 then
   attack.removeme=true
  end

  if isinsidewall(attack) and not attack.throughwalls then
   attack.removeme=true
  end
 end

 -- update dmg indicator
 for _a in all(actors) do
  if _a.dmgfx_c > 0 then
   _a.dmgfx_c-=1
  end
 end

 -- update actor animation frames
 for _a in all(actors) do
  local stateframes=_a[_a.state]
  _a.curframe+=(stateframes.animspd or 0.25)*_a.spd
  if _a.curframe >= #stateframes+1 then
   _a.curframe=1
  end
 end

 -- update vfx
 for vfx in all(vfxs) do
  vfx[1].c-=1
  if vfx[1].c <= 0 then
   del(vfx,vfx[1])
  end
  vfx.removeme=#vfx <= 0
 end

 -- update pemitters
 for _p in all(pemitters) do
  _p.c,_p.particles=_p.c or _p.prate[1],_p.particles or {}
  _p.c-=1
  if _p.c <= 0 then
   local x,y,poffsets,pdy=
     _p.follow.x,_p.follow.y,_p.poffsets,_p.dy or pemdef

   x+=poffsets[1]+rnd(poffsets[3]+abs(poffsets[1]))
   y+=poffsets[2]+rnd(poffsets[4]+abs(poffsets[2]))

   local dy=pdy[1]+rnd(pdy[2]+abs(pdy[1]))

   add(_p.particles,{
    c=_p.plife[1]+rnd(_p.plife[2]),
    x=x,y=y,dy=dy,
   })

   _p.c=_p.prate[1]+rnd(_p.prate[2])
  end

  _p.life-=1
  _p.removeme=_p.life <= 0

  -- update this pemitters particles
  for par in all(_p.particles) do
   par.c-=1
   par.col=par.c <= _p.plife[1] and _p.pcol2 or _p.pcol1
   par.y+=par.dy
   if par.c <= 0 then
    del(_p.particles,par)
   end
  end

 end

 -- remove pemitters
 for _p in all(pemitters) do
  if _p.removeme or _p.follow.removeme then
   del(pemitters,_p)
  end
 end

 -- remove actors
 for _a in all(actors) do
  if _a.removeme then
   del(actors,_a)
  end
 end

 -- remove attacks
 for attack in all(attacks) do
  if attack.removeme then
   del(attacks,attack)
  end
 end

 -- remove vfxs
 for vfx in all(vfxs) do
  if vfx.removeme then
   del(vfxs,vfx)
  end
 end

 -- play death sound
 if avatar.hp <= 0 then
  music(0xffff)
  deathts=tick
  _sfx'2'
 end
end


function dungeondraw()
 cls()
 local spr1,offset=176+theme*16,0

 -- draw walls
 for _y=0,#walls do
  for _x=0,#walls[_y] do
   if walls[_y][_x] != 0 then
    _x8=_x*8
    _y8=_y*8
    if _y == #walls or walls[_y+1] and walls[_y+1][_x] != 0 then
     spr(spr1+2,_x8,_y8)
    else
     if (_y + _x) % 7 == 0 then
      spr(spr1+1,_x8,_y8)
     else
      spr(spr1,_x8,_y8)
     end
    end
   end
  end
 end

 -- draw interactables
 if isdoorspawned then
  for _i in all(interactables) do
   spr(_i.sprite,_i.x-_i.hw,_i.y-_i.hh)
  end
 end

 -- draw attacks
 for attack in all(attacks) do
  if attack.frame then
   local f=attack.frame
   if attack.col then
    pal(2,attack.col,0)
   end
   sspr(f[1],f[2],f[3],f[4],attack.x+f[5],attack.y+f[6],f[3],f[4])
   pal(2,2,0)
  end
 end

 -- draw actors
 for _a in all(actors) do
  local state=_a.state
  local f,flipx=_a[state][flr(_a.curframe)],
   _a.a and _a.a >= 0.25 and _a.a <= 0.75

  -- draw item colors
  if _a == avatar then
   if avatar.items.helmet then
    pal(15,avatar.items.helmet.col,0)
   end
   if avatar.items.armor then
    pal(4,avatar.items.armor.col,0)
   end
   if avatar.items.boots then
    pal(2,avatar.items.boots.col,0)
   end
  end

  for k,v in pairs(_a.cols or {}) do
   pal(k,v,0)
  end

  -- draw dmg overlay color
  if _a.dmgfx_c > 0 then
   for i=1,15 do
    pal(i,_a.dmgfx_col,0)
   end
  end

  sspr(f[1],f[2],f[3],f[4],_a.x+f[5],_a.y+f[6],f[3],f[4],flipx)

  -- draw cloak
  if _a == avatar and avatar.items.armor and
     avatar.items.armor.iscloak then
   item=avatar.items.armor
   local f=item[state][min(flr(item.curframe),#item[state])]
   pal(1,item.col,0)
   pal(3,item.col2,0)
   sspr(f[1],f[2],f[3],f[4],_a.x+f[5],_a.y+f[6],f[3],f[4],flipx)
  end

  -- draw weapon
  if _a == avatar and avatar.items.weapon then
   item=avatar.items.weapon
   local f=item[state][min(flr(item.curframe),#item[state])]
   pal(6,item.col,0)
   sspr(f[1],f[2],f[3],f[4],_a.x+f[5],_a.y+f[6],f[3],f[4],flipx)
  end

  -- draw offhand
  if _a == avatar and avatar.items.offhand then
   item=avatar.items.offhand
   local f=item[state][min(flr(item.curframe),#item[state])]
   pal(6,item.col,0)
   sspr(f[1],f[2],f[3],f[4],_a.x+f[5],_a.y+f[6],f[3],f[4],flipx)
  end

  -- reset colors
  for i=1,15 do
   pal(i,i,0)
  end

 end

 -- draw vfx
 for vfx in all(vfxs) do
  local f=vfx[1]
  if f.draw then
   f.draw(f)
  else
   pal(7,f.col,0)
   sspr(f[1],f[2],f[3],f[4],f[5],f[6])
   pal(7,7,0)
  end
 end

 -- draw particles
 for _p in all(pemitters) do
  for par in all(_p.particles) do
   pset(par.x,par.y,par.col)
  end
 end

 -- draw interactable text
 if curinteractable then
  print(curinteractable.text,
   mid(0,
     curinteractable.x-#curinteractable.text*2,
     (worldw*8-4)-#curinteractable.text*4),
   max(8,curinteractable.y-8),
   10)
 end

 -- move camera
 local _camx,_camy=avatar.x-64,avatar.y-64
 _camx=mid(0,_camx,(worldw*8)-128)
 _camy=mid(0,_camy,(worldh*8)-128)
 camera(_camx,_camy)

 -- draw gui
 for _i=0,avatar.hp-1 do
  print('\f8\x87',121-_i*6+_camx,1+_camy)
  offset=(_i+1)*6-1
 end

 for _i=0,avatar.startarmor-1 do
  x=_i >= avatar.armor and 53 or 48
  sspr(x,40,5,5,121-offset-_i*6+_camx,1+_camy)
 end

 if dungeonlvl > 0 then
  print('\f6level '..dungeonlvl,3+_camx,1+_camy)
 end

 if avatar.hp <= 0 then
  print('\f8a deadly blow',40+_camx,60+_camy)
  if tick-deathts > 150 then
   print('\f8(you\'ve lost your inventory)',12+_camx,72+_camy)
   print('\f8press \x8e to continue',26+_camx,80+_camy)
  end
 end

 -- draw boss hp
 if boss and boss.hp > 0 then
  local hw=boss.hp*6/2
  rectfill(64-hw,123,64+hw,125,8)
  print(boss.name,64-#boss.name*2,122,15)
 end

 -- debug draw
 print(stat(1),40+_camx,0+_camy,7)

end




-- equip scene

-- function equipinit()
--  _update60,
--  _draw,
--  inventorycur,
--  equippedcur,
--  availableskillscur,
--  sectioncur,
--  spdfactornr,
--  equipped,
--  availableskills=
--    equipupdate,equipdraw,1,1,1,4,0,{},{}
-- end

-- function equipupdate()
--  btnp0,btnp1,btnp4,btnp5,
--  avatar.startarmor,
--  avatar.spdfactor,
--  avatar.att_spd_dec,
--  avatar_items,
--  spdfactornr,
--  equipped,
--  avatar.passiveskills,
--  availableskills=
--   btnp(0),btnp(1),btnp(4),btnp(5),
--   0,1,0,avatar.items,0,{},{},{}

--   -- init equipped items
--  for _,item in pairs(avatar_items) do
--   add(equipped,item)
--   if item.armor then
--    avatar.startarmor+=item.armor
--   end
--   if item.spdfactor then
--    avatar.spdfactor+=item.spdfactor
--    spdfactornr+=-flr(item.spdfactor*0xff9c)
--   end
--   avatar.att_spd_dec+=item.att_spd_dec
--  end

--  -- init available active skills
--  for item in all(equipped) do
--   if item.prefix and item.prefix.skill and
--      item.prefix.skill.perform then
--    add(availableskills,item.prefix.skill)
--   end
--   if item.suffix and item.suffix.skill and
--      item.suffix.skill.perform then
--    add(availableskills,item.suffix.skill)
--   end
--  end

--  -- init available passive skills
--  for item in all(equipped) do
--   local _prefix,_suffix=item.prefix,item.suffix
--   if _prefix == amuletprefix[1] or
--      _prefix and _prefix.skill and
--      (not _prefix.skill.perform) then
--    add(availableskills,_prefix.skill)
--    add(avatar.passiveskills,_prefix.skill)
--   end
--   if _suffix and _suffix.skill and
--      (not _suffix.skill.perform) then
--    add(availableskills,_suffix.skill)
--    add(avatar.passiveskills,_suffix.skill)
--   end
--  end

--  -- changing sections
--  _d=btnp(2) and 1 or btnp(3) and 0xffff or nil
--  if _d then
--   sectioncur=mid(1,sectioncur-_d,4)
--   _sfx'7'
--  end

--  -- init inventory
--  for item in all(avatar.inventory) do
--   if avatar_items[item.slot] == item then
--    del(avatar.inventory,item)
--   end
--  end

--  -- inventory
--  inventoryn=#avatar.inventory
--  if sectioncur == 1 then
--   _d=btnp0 and 1 or btnp1 and 0xffff or 0
--   inventorycur=mid(1,inventorycur-_d,inventoryn)
--   if _d != 0 then
--    sellcur=nil
--    _sfx'7'
--   end

--   if inventoryn > 0 then
--    if btnp4 then
--     selecteditem,avatar.skill1,avatar.skill2=avatar.inventory[inventorycur]

--     if avatar_items[selecteditem.slot] then
--      add(avatar.inventory,avatar_items[selecteditem.slot])
--     end
--     avatar_items[selecteditem.slot]=selecteditem

--     if selecteditem.twohand then
--      add(avatar.inventory,avatar_items.offhand)
--      avatar_items.offhand=nil
--     end

--     if selecteditem.slot == 'offhand' and
--        avatar_items.weapon and
--        avatar_items.weapon.twohand then
--      add(avatar.inventory,avatar_items.weapon)
--      avatar_items.weapon=nil
--     end
--     inventorycur=mid(1,inventorycur,inventoryn-1)
--     _sfx'8'

--    elseif btnp5 then
--     if sellcur then
--      del(avatar.inventory,avatar.inventory[sellcur])
--      sellcur,avatar.skill1,avatar.skill2=nil
--      inventorycur=min(inventorycur,inventoryn-1)
--      _sfx'29'
--     else
--      sellcur=inventorycur
--     end
--    end
--   end

--  -- equipped
--  elseif sectioncur == 2 then
--   sellcur=nil
--   _d=btnp0 and 1 or btnp1 and 0xffff or nil
--   if _d then
--    equippedcur=mid(1,equippedcur-_d,#slots)
--    _sfx'7'
--   end

--   if btnp4 or btnp5 then
--    if #avatar.inventory >= 10 then
--     _sfx'6'
--    else
--     local selecteditem=avatar_items[slots[equippedcur]]
--     if selecteditem then
--      avatar_items[selecteditem.slot],avatar.skill1,avatar.skill2=nil
--      add(avatar.inventory,selecteditem)
--     end
--     _sfx'8'
--    end
--   end

--  -- available skills
--  elseif sectioncur == 3 then
--   _d=btnp0 and 1 or btnp1 and 0xffff or nil
--   if _d then
--    availableskillscur=mid(1,availableskillscur-_d,#availableskills)
--    _sfx'7'
--   end

--   local selectedskill=availableskills[availableskillscur]
--   if selectedskill then
--    if btnp4 then
--     if selectedskill.perform then
--      avatar.skill1=selectedskill
--      if avatar.skill2 == avatar.skill1 then
--       avatar.skill2=nil
--      end
--      _sfx'8'
--     else
--      _sfx'6'
--     end
--    end
--    if btnp5 then
--     if selectedskill.perform then
--      avatar.skill2=selectedskill
--      if avatar.skill1 == avatar.skill2 then
--       avatar.skill1=nil
--      end
--      _sfx'8'
--     else
--      _sfx'6'
--     end
--    end
--   end

--  -- exit
--  elseif sectioncur == 4 then
--   if btnp4 then
--    if avatar.skill1 or avatar.skill2 then
--     for k,v in pairs(slots) do
--      if avatar_items[v] then
--       saveitem(k,avatar_items[v].class,has(
--           itemclasses[avatar_items[v].class].prefix or
--           prefix,avatar_items[v].prefix),
--         has(suffix,avatar_items[v].suffix))
--      else
--       saveitem(k,0,0,0)
--      end
--     end
    
--     if theme then
--      _update60,_draw=dungeonupdate,dungeondraw
--     else
--      dungeoninit()
--     end
--    else
--     sectioncur=3
--     _sfx'6'
--    end
--   end
--  end
-- end

-- function equipdraw()
--  cls()

--  -- draw inventory section
--  local offsetx,i=0,1
--  print('saddlebags',4,8,sectioncur == 1 and 10 or 4)
--  for item in all(avatar.inventory) do
--   spr(item.sprite,6+offsetx,17)
--   if sectioncur == 1 and i == inventorycur then
--    rect(4+offsetx,15,15+offsetx,26,10)
--    if i == sellcur then
--     sspr(58,40,5,5,offsetx+4,15)
--    end
--    print(item.name,4,29,7)
--   end
--   offsetx+=12
--   i+=1
--  end

--  -- draw equipped section
--  offsetx,i=0,1
--  print('equipped',4,43,sectioncur == 2 and 10 or 4)
--  print('+'..spdfactornr..'% spd',41,43,13)
--  print(avatar.att_spd_dec..' -af',79,43,3)
--  for _i=0,avatar.startarmor-1 do
--   sspr(48,40,5,5,121-_i*6,43)
--  end
--  for k,v in pairs(slots) do
--   local item=avatar.items[v]
--   if item then
--    spr(item.sprite,6+offsetx,52)
--   else
--    spr(k,6+offsetx,52)
--   end
--   if sectioncur == 2 and k == equippedcur then
--    rect(4+offsetx,50,15+offsetx,61,10)
--    if item then
--     print(item.name,4,64,7)
--    end
--   end
--   offsetx+=12
--  end

--  -- draw availableskills section
--  offsetx,i=0,1
--  print('skills',4,79,sectioncur == 3 and 10 or 4)
--  for skill in all(availableskills) do
--   local offsetx6=offsetx+6
--   spr(skill.sprite,offsetx6,88)
--   if sectioncur == 3 and i == availableskillscur then
--    rect(4+offsetx,86,15+offsetx,97,10)
--    if skill then
--     print(skill.desc,4,109,7)
--    end
--   end
--   if skill == avatar.skill1 then
--    spr(24,offsetx6,100)
--    print('\fb\x8e',7+offsetx,100)
--   end
--   if skill == avatar.skill2 then
--    spr(24,offsetx6,100)
--    print('\f8\x97',7+offsetx,100)
--   end
--   offsetx+=12
--   i+=1
--  end

--  -- draw exit button
--  print('exit',57,120,sectioncur == 4 and 10 or 4)
-- end

-- function splash()
--  music()
--  _update60=function()
--   tick+=1
--   if btnp(4) then
--    theme=nil
--    equipinit()
--   end
--  end
--  _draw=function()
--   cls(1)
--   sspr(79,99,49,29,42,32)
--   col=tick % 60 <= 30 and 13 or 7
--   if theme then
--    print('you truly are a',32,17,13)
--    print('\x8e to continue',38,118,col)
--   else
--    print('\x8e to start',42,118,col)
--   end
--  end
-- end

_init=dungeoninit
__gfx__
0000000000000055055555500550055005555500555055000555550000555550111111111d11111111111ddd111111d111111166111111441111111111111111
00000540000005550555555055555555555555505550550050000050050000001d11d111ddd11111111111dddd1d11d111111666111116411111111111111111
0022544400005550055555505055550555555550555055005000005005555500111dd1d11d1111111d111d1d11d11d11111167611111614111dc1cc111281881
05444400500555000555555050555505500500505550550005500500055555001d1d1dd11d1dddd1ddd1d111111dd1d19116761111161141d111c77c21118ee8
50400400055550000555555000555500550005505555055000055000055555001dd111d1111d1d111d1111111d1dd111196761111161151111c1c77c11818ee8
00500500005500000555555000555500550005505555505500555500055555001ddd1dd11111d1d1d1d1d1d111d11d11119611111611511111111cc111111881
00000000050500000055550000555500550005500555505500555500055555001dd1d1d11111dd1111111dd11d11d1dd14191111444411211111111111111111
000000005000500000055000000000000500050000000000000550000555550011111111111111111111ddd11d11111191119111411111121111111111111111
0000000000000000000000000000000000000000000000000000000000000000011111100000000000000000000000000000000000000000000000000d555500
00000000000000006600000000006000000000000f00000000000000000000001111111144442020ddd0dd00444420209990990088808800dddd5050d0000050
0f00f00f40000600000000000000060006000000111000000000000000000000111111114422202065506500442220207ff07f00fee0ee00dd55505050000050
44444444000006000000000660000600006660001310000000000000024224201111111104440400ddd0dd000444040099909900888088000ddd0d0005500500
04004004000000000000000000006000060660001310000002422420011111100111111009220200655065000a9909007ff07f00fee0ee000711010000776600
20202020200000000000000000000000000000000000600002299220022992200000000004444040dddd0dd00444404099990990888808800dddd0d000716100
000000000000000000000000000000000000000000700000024444200244442000000000024444045dddd0dd02444404499990992888808805dddd0d00071600
000000000dd000000000200020000000020050505060000002222220022222200000000000222202055550550022220204444044022220220055550500066000
060d060d0660060000060206020620006020555555007000000000000000000000400200000d50000d7dd5000009400009f994000f0000f00000000000ddddd0
666d666d6600666dd00662066266620666200505050600000000000000000000064442d0002d5100d7dd555000d941009f994440f000000f000000000d666650
060006000600060000062006200620006020000000070000000000000000000004666d20042d5110676666d006d94110f77f9990f008200f0007600001111150
606006006060606000606006006060060600000000000000000000000000000004400420222d5111600600d0ddd94111f22f0090ef2821fe607cc606011d1150
070000707777000077770777770000700007008880077702202202220000000004400420d6dd5555d60006509f994444f77f99900e2821e06776666601d1d150
007007000077700777007777777707000000788888777772200020202000000004400420000d5000dd60655000094000f72f099002282110d000000d01d1d150
00700700000777777000700000007700000078888877777000000000000000000440042000000000dd60655000000000977f9940088822200dddd6d0011d1150
007777000007700770007000000077700007788888777770000000000000000044000042000000000d60650000000000097f9400000000000000000001111100
0077770000000000000077777777077777777088800777000000000000000000000000000000000000000000000000006dd0055d09000040000000006770066d
07777770000000000000077777000077777700000000000000000000002230000000000000000000d6600dd56770066d06655dd0f7700ff98ee00882066d5dd0
777777770000000000000000000000070070003300000330020033002000330000000000000000001dd51550166d5dd0005225002ff949921882122000dcc500
70000000077777777000000070000000070000330020033020003302000033000003300000033000105d510010d6d50000d22500209f940210282100006cc500
77000000770777770000000077000000770003330200333300333330000333000033300000033000d0d51505606d5d0d004f9400f0f9490980821202004f9400
77700007770077700000000077700007770003333000333000033300000333000033332200333000505d5101d0d6d50500d22500909f94042028210100dccd00
7770770777000000000000007777007777000444000044430004440000044430004440000033300000051000000d5000000220000009400000021000000cc000
777000077700070000000000077777777000030300003000000003000003000003403000004443000000000000000000000220000000000000000000000cc000
7700000077000700000000070000000000700000000000005000000000000066000000420000000000000000000000007667dd600fff99900e8822800666ddd0
700000000700000000000070000000000007000000005000400000000000066500000640000000000494494000444400611111d00f9944900822002006dd11d0
0000000000007770077770000000000000000777700040004000000000006750000060400000000002222220042222406167d1d00f97f490082e802006d7c1d0
000000000007777700777700000000000000777700104010400000000006750000060040049449400222222004294240717761600f97f4900e2e808006d7c1d0
000000000077777770077700000000000000777002224222400000000467500000600500044aa440044aa4400424424061d7d1d0094ff490020880200d1cc1d0
000000000000000000007700000000000000770002324232400000000045000006005000049999400499994004222240611d11d009444490020000200d1111d0
00000000000000000000070000000000000070000232423200000000020400004444000004999940049999400044440007111600009449000080080000d11d00
00000000000000000000000000000000000000000232423200000000400000002000000004444440044444400000000000d6d0000009900000022000000dd000
00000000000000000000000000000000000000000000000066666555550888000000000000000000000000000000000000000000000000000ddd111000000000
0000000000000000000000000000000000000000000000006ddd6511158787800000000000000000000000000000000000000000000000000d550010009f4400
0000000000000000000000000000000000000000000000006ddd6511158878800000000000000000000000000000000000000000000000000d56d01009220040
00000000000000000000000000000000000000000000000006d60051508787800000000000000000000000000000000000000000000000000d56d0100f294090
0000000000000000000000000000000000000000000000000060000500088800000000000000000000000000000000000000000000000000010dd01004044040
000000000000000000000000000000000000000000000000000000000eeeeeeee000000000000000000000000000000000000000000000000100001004000040
00000000f000000000000000f000000000000000f00000000000000eeeeeeeeeeeee000000000000000000000000000000000000000000000010010000494400
0000000ff00000000000000ff00000000000000ff000000000000eeeeeeeeeeeeeeee00000000000000000000000000000000000000000000001100000000000
0000000660000000000000066000000000000006600000000000ee0000000eeeeeeeeee000000000600000000000000000000000000000000000000000000000
00000006600000000000000660000000000000066000000000e0e00000000000eeeeeeee00000006665555d000000000000000000000000000000000d6600dd2
0000000600b000000000000600b000000000000600b0000000e000000000000000eeeeeee00000006000000d000000000000000000000000000000000dd21220
00000066600000000000006660000000000000666000000000000000000000000000eeeeee00000000000000d0000000000000000000000000000000002d2100
000006060660000000000606066000000000060606600000e00000000000000000000eeeeee00000000000000d00400040000000000000000000000000d21200
0040606660000000004060666000000000406066600000000000000000000000000000eeeeee0000000000000dd044dd400000000000000000000000000d2000
0004000600000000000400060000000000040006000000000000000000000000400040eeeeee00000000000000dd0ddd00000000000000000000000000000000
00d040606000000000d040606000000000d0406060000000000000000000000044dd400eeeeee0000000000000dd0ddd00000000000000000000000000000000
0d000060600000000d000060600000000d000060600000000000000000000ddddddd000eeeeee00000000000000dddddd000000000000000000000000d6dd500
d000006060000000d000006000000000d000000060000000000000000000dddddddd000eeeeeee0000000000000dddddd00000000000000000000000d6dd5510
00000077777770000000000000000000000000000000000000000dd0000dddddddd0000eeeeeee0000000000000ddddddd0000000000000000000000d6dddd10
0000777777777770000000000000000000000000000000000000000dd00dddddddd00000eeeeee00000000000000dddddd000000000000000000000050060010
007777777777777770000000000000000000000000000000000000000ddddddddddd0000eeeeeee0000000000000ddddddd000000000000000000000d6d65510
0777777777777777770000000000000000000000000000000000000000ddddddddddd000eeeeeee0000000000000dddddddd00000000000000000000ddd55510
d77777777700077777000000000000000000000000000000000000000dddddddd00ddd00eeeeeee000000000000dddd000dd000000000000000000000d6d5100
0d77777000000000777000000000000000000000000000000000005ddddd000dd0000dd00eeeeee000000000d0d0dd00000d0000000000000000000000d51000
00d777000f0000000770000000000000f000000000000000000000000000005d0000000d00eeeee00000000d00d0dd0000050000000000000000000000000000
000d7400ff000000007700000000000ff00b000000000000000000000000000000000000600eeee000000000dd00d00000000000000000000000000022221010
000040006600000000770000000000066000000000000000000000000000000000000000060007e0000000000000d00000000000000000000000000022111010
00040600660000000007000000000006600600000000000000000000000000000000000000667770000000000000500000000000000000000000000002220200
0000006060000000000700000000000600600000000000000000000000000000000000000000070000000000000000000000000000000000000000000e880800
00000006660000000007000000000066660000000000000000000000000000000000000000000000000000000000000000000000000000000000000002222020
00000000600000000007000000000606000000000000000000000000000000000000000000000000000000000000000000000000000000000000000001222202
00000006660000000070000000406066600000000000000000000000000000000000000000000000000000000000000000000000000000000000000000111101
00000000600000000070000000040006000000000000000000000000000000000000000000000000000000000000000000000000000000000000000009444400
00000006060000000700000000d04060600000000000000000000000000000000000000000000000000000000000000000000004000400000000000090000040
0000006000600007700000000d0000606000000000000000000000000000000000400040000000000000040004000000000000044dd400000000000040000040
000000060006077000000000d0000060600000000000000004000400000000000044dd40000000000000044dd400000000000000ddd000000000000004400400
000000000000000000000000000000000000000000000000044dd40000000000000ddd0000000000000000ddd000000000000000ddd0000000000000000bbb00
00000000000000000000000000000000000000000000000000ddd00000000000000ddd0000000000000000ddd0000000000000dddddd000d0000000000ba1b30
00000000000000000000000000000000000000000000000000ddd000000000000dddddd000d000000000dddddd000d0000000ddddddd00d50000000000bb1330
000000000000000000000000000000000000000000000000dddddd000d000000ddddddd00d500000000ddddddd00d50000000ddddddd0d050000000000033300
0d5555000944440006dddd0004222200082222000000000ddddddd00d5000000ddddddd0d0500000000ddddddd0d050000000dddddddd00500000000f6600dd9
d000005090000040600000d040000020800000200000000ddddddd0d050000000ddddddd00500000000dddddddd00500000000ddddddd005000000000ffdd990
50000050044404000ddd0d0002220200200000200000000dddddddd0050000000ddddddd005000000000ddddddd00500000000ddddd000060000000000d33d00
05550500000aaa00000eee00000777000222020000000000ddddddd005000000dddddd00006000000000ddddd000060000000dddddd000666000000000633d00
0000400000a999a000e888e0007ccc700000c000000d000dddddd0000600000d0ddddd0006660000000ddd0dd00066600000d0dd0dd0000600000000005f9500
0004440000a9a49000e8e280007c71d0000c7c000000ddd0dddddd00666000d00dddd0000060000dddd0dd0d000006000d00d0dd0d0000000000000000d33d00
00004000009444900082228000d111d00000c00000000000d000ddd006000d0000dd0000000000d00000d00d0000000000dd00d00d0000000000000000033000
000040000009990000088800000ddd000000000000000000d0000dd000000d0000d00000000000000000d00d00000000000000d00d0000000000000000033000
00999990009999900088888000666660082222000000000d00000d000000000000d0000000000000000050050000000000000050050000000000000000300100
09ffff2009ffff2008ffff40067777d0800000200000000500000500000000000050000000000000000000000000000000000000000000000000000007333160
0444442004444420022222400cccccd0022202000000000000000000000000000000000000000000000000000000000000000000000000000000000003777610
0444442004aaa420022822400c7c7cd0000777000000000006600000000000000000000000000000000000010001600610101000000000000000000003300310
0444442004444420022882400cc7ccd00076667003060306033003000000000000000000000cc000000060011611600611111100000000000000000003300310
0444442004aa4420028e82400c7c7cd000767d603336333633003336600000000000000000ccccc0000111011111800801010100000000000000000003300310
0444442004444420028e82400cccccd0006ddd60040004000400040000000000000000000cc00ccc000111001110000000000000000000000000000003300310
0444440004444400022222000ccccc000006660030300300303030300000000000000000cc0000cc000111000100000000000000000000000000000033000031
55555555555555555555555500000000000000dd000000ff0000008800000066000000660cc00cc0000000000000000000000000000000000000000000000000
5555555555555555555555550040040000000dd500000ff900000888000006660000066d00cccc00000000000000000000000000000000000000000000000000
550555555555550555555555004444009000d6500000f79066008e80dd006760000067d0000cc000000000000000000000000000000000000000000000000000
50550505505e05055555555500400400900d6500d00f79006008e800d006760090067d0000000007070777077707770707007707070077000000000000000000
5050500505585050555555550544445009d650000df79000068e80000d6760000967d00000000007070d7d07d70d7d070707d7070707dd000000000000000000
505050500502505055555555504004050095000000d900000068000000560000009d000000000007070070077d00700707070707070777000000000000000000
0050005050020050555555550555555002040000020500000205050001050500020400000000000777007007d700700707070707070dd7000000000000000000
0500050000000500555555550000000090004400d000500050005500c0005500900040000000000d7d0777070700700d77077d0d77077d000000000000000000
1111111111111111111111111111111100000063000000f800000042000000240066666000000000d00ddd0d0d00d000dd0dd000dd0dd0000000000000000000
111111111111111111111111000000010000060300000f0800000640000002040677775000000000000000000000000000000000000000000000000000000000
00000000000000001111111155011001000060030000f00e000060c0000020030333335000000000000000000000000000000000000000000000000000000000
5055505550505505111111115500001100060030000f0080000600400002003b0333335000000000000000000000000000000000000000000000000000000000
000000000000000011111111551550010060042000f004200060051000200510033b335000000007070777077000700707077700770707077707770000000000
05550555505505551111111155155001060042000f004200060051000200510003333350000000070707d707d707d707070d7d07dd070707dd07d70000000000
0000000000000000111111115515515160032000f008200044c410002003100003333350000000070707770707070707070070077707770770077d0000000000
550555055505505511111111111111113330000088e0000020000000443b000003333300000000077707d70707077d070700700dd707d707d007d70000000000
1111111111111111111111111111111100d0010000400200009004000080020000c001000000000d7d070707070d770d770777077d0707077707070000000000
1111111111111111111111110000000107ddd1600a444290079994f0078882e007ccc16000000000d00d0d0d0d00dd00dd0ddd0dd00d0d0ddd0d0d0000000000
000000000000000011111111550110010d77761004aaa92009777f4008777e200c77761000000000000000000000000000000000000000000000000000000000
111011011118110111111111550000110dd00d100440042009900940088008200cc00c1000000000000000000000000000000000000000000000000000000000
11001001110e100111111111551550010dd00d100440042009900940088008200cc00c1000000000000000000000000000000000000000000000000000000000
000000000002000011111111551550010dd00d100440042009900940088008200cc00c1000000000000000000000000000000000000000000000000000000000
011110110112101111111111551551510dd00d100440042009900940088008200cc00c1000000000000000000000000288888882888802888828888088888000
01110010011100101111111111111111dd0000d1440000429900009488000082cc0000c100000000000000000000000028822280288200288202882028220000
22222222222222222222222200000000000000000007600000200100000000660000004407776660000000000005000008800020028000082000882028800000
222222222222222222222222004004003333505000776d00062221d00000066d000442440766dd60000000050050000008800000008800880000880008800000
220222222222220222222222004444003355505007676dd002666d10090067d04424424407676d60000000505050000008888200008808820000880008800000
202202022022020222222222004004000333030067676ddd0220021099067d004424424407676d60000000505055000008828000002888200000880008800000
202020020220202022222222024444200944040077776666022002100997d0004424422206d66d60000000050050000008802000000888200000880008800000
2020202002002020222222222040040203333030000760000220021000b400004422222206dddd60000000000050000008800080000282000000880028800008
002000202002002022222222022222200533330360000006022002100104440022222222006dd600000000000500000288888880000080000228888288888882
0200020000000200222222220000000000555505d000000d22000021900040000000000000066000000000000000000022222220000020000022222022222220
